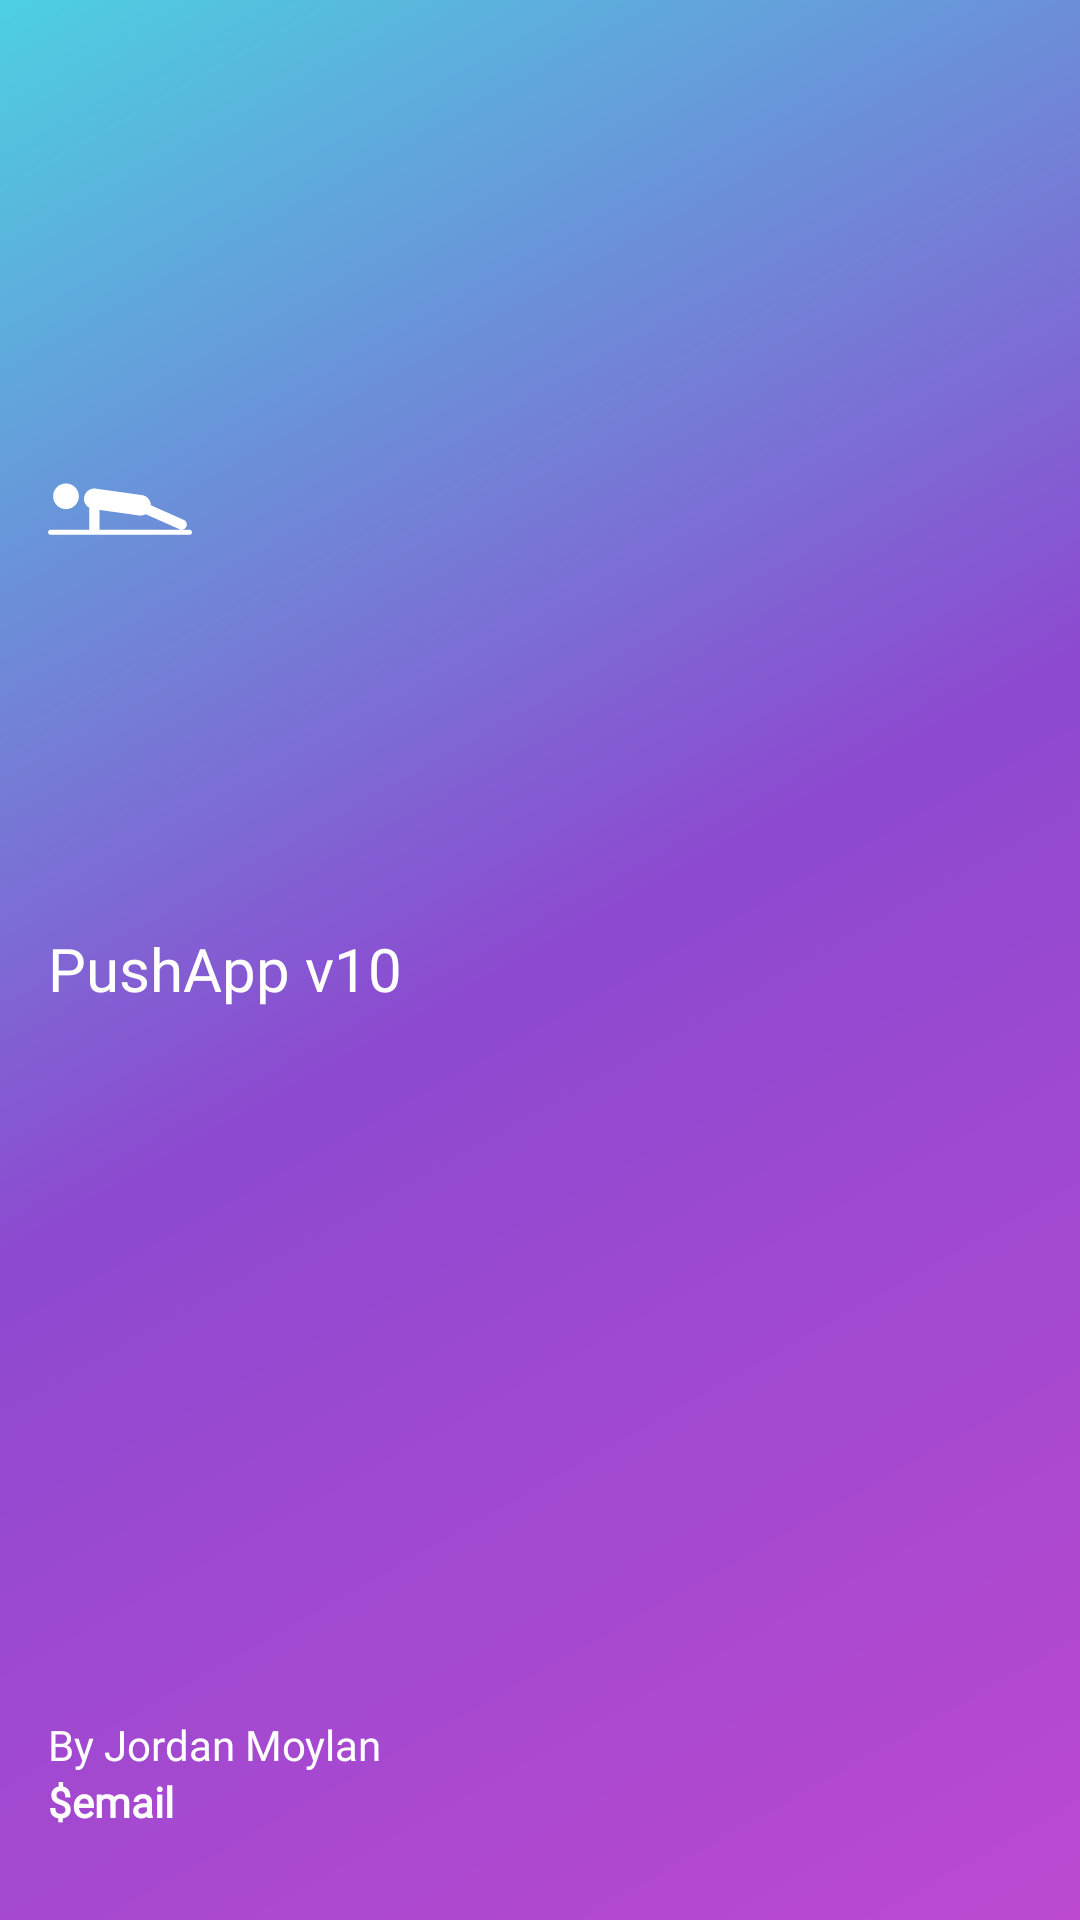

This screen was rendered from an Android layout file. Write that file and the resources it references.
<!-- AndroidManifest.xml: application theme AppTheme -->
<!-- res/layout/nav_header_home.xml -->
<?xml version="1.0" encoding="utf-8"?>
<LinearLayout xmlns:android="http://schemas.android.com/apk/res/android"
    xmlns:app="http://schemas.android.com/apk/res-auto"
    android:layout_width="match_parent"
    android:layout_height="@dimen/nav_header_height"
    android:background="@drawable/side_nav_bar"
    android:gravity="bottom"
    android:orientation="vertical"
    android:paddingLeft="@dimen/activity_horizontal_margin"
    android:paddingTop="@dimen/activity_vertical_margin"
    android:paddingRight="@dimen/activity_horizontal_margin"
    android:paddingBottom="@dimen/activity_vertical_margin"
    android:theme="@style/ThemeOverlay.AppCompat.Dark">

    <ImageView
        android:id="@+id/imageView"
        android:layout_width="48dp"
        android:layout_height="10dp"
        android:layout_gravity="left"
        android:layout_weight="1"
        android:contentDescription="@string/nav_header_desc"
        android:paddingTop="@dimen/nav_header_vertical_spacing"
        app:srcCompat="@drawable/ic_logowhite" />

    <TextView
        android:layout_width="131dp"
        android:layout_height="1dp"
        android:layout_marginTop="0dp"
        android:layout_weight="1"
        android:fontFamily="@font/abril_fatface"
        android:paddingTop="@dimen/nav_header_vertical_spacing"
        android:text="@string/nav_header_title"
        android:textColor="@color/colorWhite"
        android:textSize="20sp" />

    <TextView
        android:layout_width="262dp"
        android:layout_height="wrap_content"
        android:fontFamily="@font/abril_fatface"
        android:paddingTop="@dimen/nav_header_vertical_spacing"
        android:text="@string/nav_small_title"
        android:textColor="@color/colorWhite"
        android:textSize="14sp" />

    <TextView
        android:id="@+id/nav_header_email"
        android:layout_width="wrap_content"
        android:layout_height="wrap_content"
        android:fontFamily="@font/droid_sans_bold"
        android:text="@string/nav_header_subtitle"
        android:textColor="@color/colorWhite"
        android:textStyle="bold" />

</LinearLayout>
<!-- resources referenced by this layout -->
<resources>
  <color name="colorWhite">#FFFFFF</color>
  <dimen name="activity_horizontal_margin">16dp</dimen>
  <dimen name="activity_vertical_margin">30dp</dimen>
  <dimen name="nav_header_height">200dp</dimen>
  <dimen name="nav_header_vertical_spacing">8dp</dimen>
  <!-- drawable ic_logowhite (drawable) -->
  <vector xmlns:android="http://schemas.android.com/apk/res/android"
      android:width="500dp"
      android:height="500dp"
      android:viewportWidth="500"
      android:viewportHeight="500">
    <path
        android:pathData="M61.66,161.22c-10.53,0.17 -20.66,4.07 -28.6,10.99c-18.59,16.2 -20.53,44.4 -4.33,62.99c0,0 0,0 0,0c16.2,18.59 44.4,20.53 62.99,4.33c0,0 0,0 0,0c18.59,-16.2 20.53,-44.4 4.33,-62.99c0,0 0,0 0,0C87.41,166.61 74.82,161 61.66,161.22zM158.41,178.93c-16.59,0.98 -30.71,13.64 -33.1,30.73c-2.08,14.84 5.31,28.79 17.54,35.85v76.42H8.93c-4.94,0 -8.93,3.99 -8.93,8.93c0,4.94 3.99,8.93 8.93,8.93h482.14c4.94,0 8.93,-3.99 8.93,-8.93c0,-4.94 -3.99,-8.93 -8.93,-8.93h-26.79H178.57v-68.74l137.9,19.29c1.68,0.24 3.34,0.35 4.99,0.35c6.39,0 12.47,-1.74 17.75,-4.78l117.82,52.35c2.36,1.05 4.83,1.53 7.25,1.53c6.84,0 13.37,-3.96 16.32,-10.6c4.01,-9.02 -0.06,-19.57 -9.07,-23.58L357,236.83c-0.12,-17.42 -12.85,-32.6 -30.62,-35.09l-160.75,-22.5C163.19,178.89 160.78,178.79 158.41,178.93z"
        android:fillColor="#FFFFFF"/>
  </vector>
  <!-- drawable side_nav_bar (drawable-v24) -->
  <shape xmlns:android="http://schemas.android.com/apk/res/android"
      android:shape="rectangle">
      <gradient
          android:angle="135"
          android:centerColor="#8D49D0"
          android:endColor="#4DD0E1"
          android:startColor="#BC49D0"
          android:type="linear" />
  </shape>
  <string name="nav_header_desc">App Logo</string>
  <string name="nav_header_subtitle">$email</string>
  <string name="nav_header_title">PushApp v10</string>
  <string name="nav_small_title">By Jordan Moylan</string>
  <style name="AppTheme" parent="Theme.AppCompat.Light.DarkActionBar">
          
          <item name="colorPrimary">@color/colorPrimary</item>
          <item name="colorPrimaryDark">@color/colorPrimaryDark</item>
          <item name="colorAccent">@color/colorAccent</item>
      </style>
  <color name="colorPrimary">#BC49D0</color>
  <color name="colorPrimaryDark">#8C03B9</color>
  <color name="colorAccent">#4DD0E1</color>
</resources>
